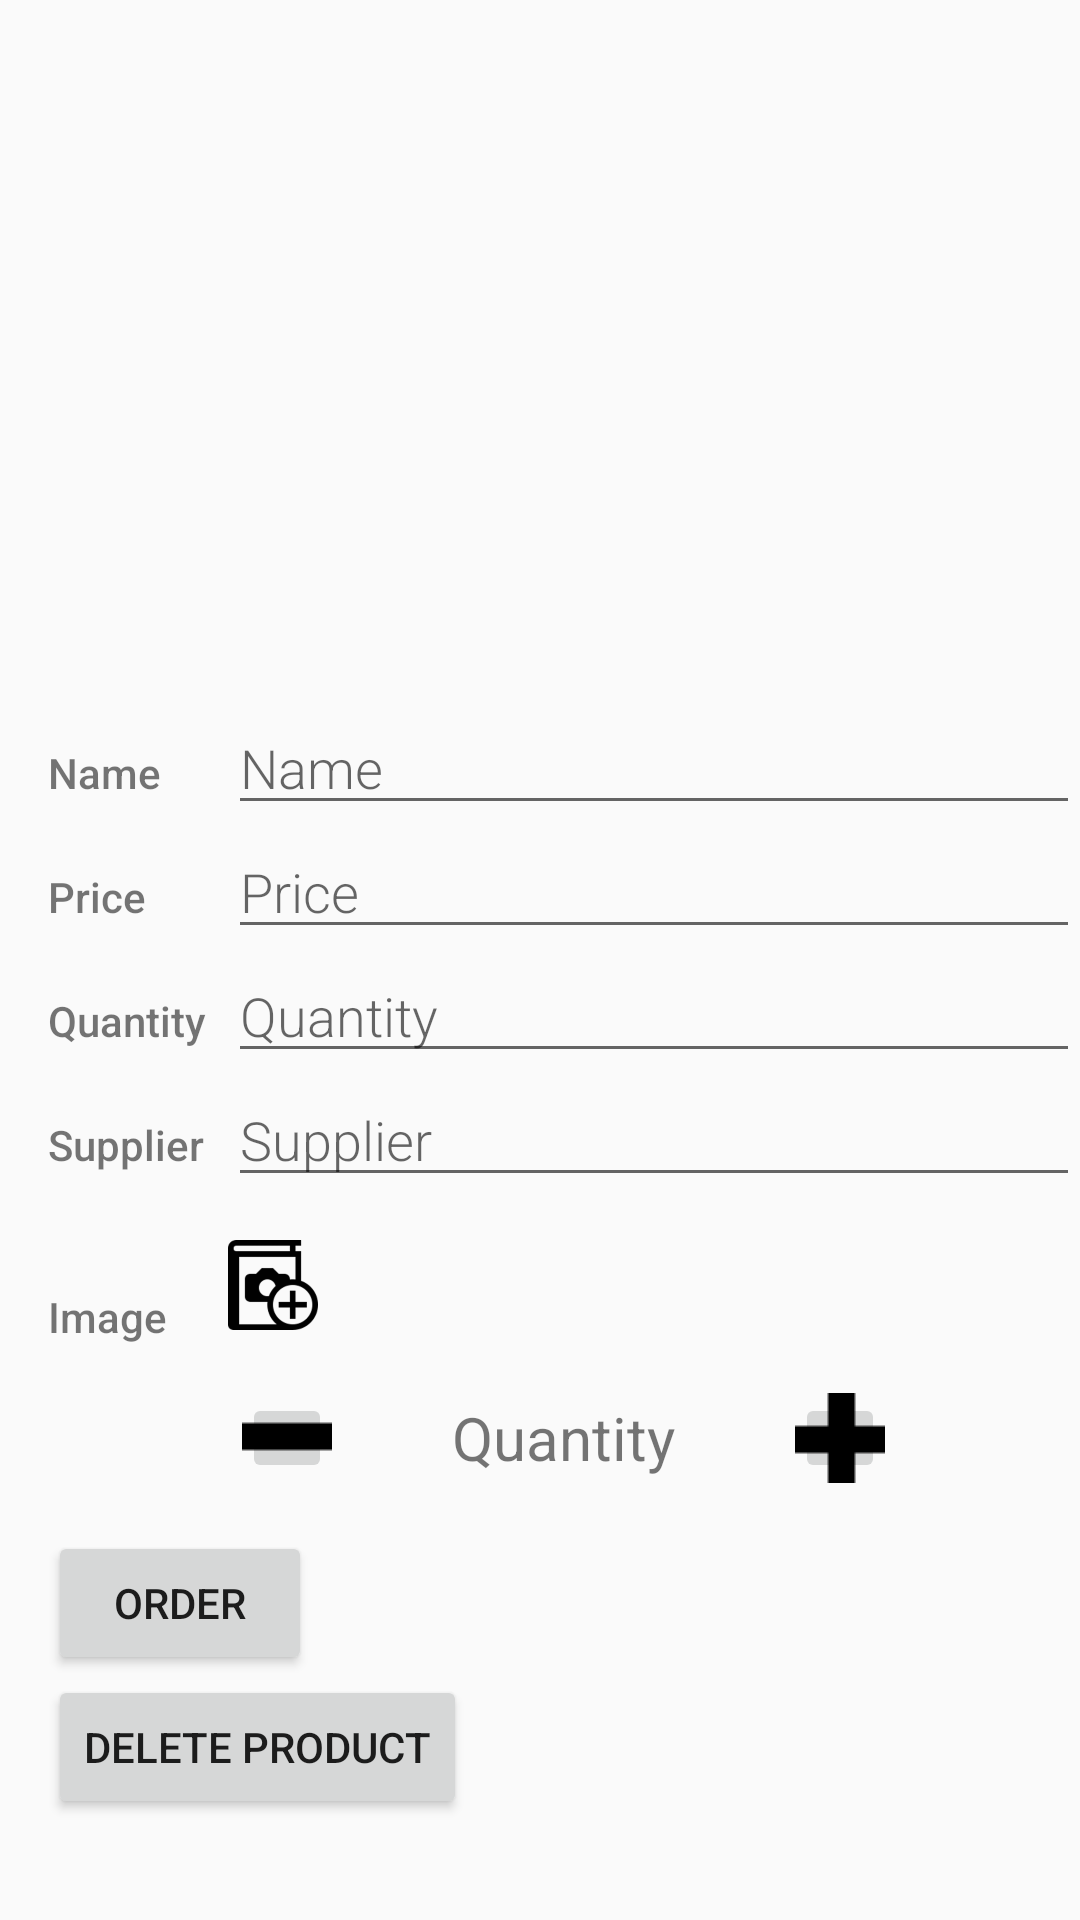

The Android layout XML behind this screen, and the referenced resources:
<!-- AndroidManifest.xml: application theme AppTheme -->
<!-- res/layout/activity_detail.xml -->
<?xml version="1.0" encoding="utf-8"?>
<ScrollView xmlns:android="http://schemas.android.com/apk/res/android"
    xmlns:tools="http://schemas.android.com/tools"
    android:layout_width="match_parent"
    android:layout_height="wrap_content"
    tools:context=".DetailActivity">

    <LinearLayout
        android:layout_width="match_parent"
        android:layout_height="wrap_content"
        android:orientation="vertical"
        android:layout_marginLeft="@dimen/activity_margin">

        <ImageView
            android:id="@+id/product_image"
            android:layout_width="200dp"
            android:layout_height="200dp"
            android:layout_gravity="center_horizontal"
            android:layout_margin="@dimen/activity_margin"
            android:scaleType="fitCenter"
            android:src="@mipmap/ic_launcher" />

        
        <LinearLayout
            android:layout_width="match_parent"
            android:layout_height="wrap_content"
            android:orientation="horizontal">

            
            <TextView
                style="@style/CategoryStyle"
                android:text="@string/name_label" />

            
            <EditText
                android:id="@+id/edit_product_name"
                android:hint="@string/name_label"
                android:inputType="textCapWords"
                style="@style/EditorFieldStyle" />

        </LinearLayout>

        
        <LinearLayout
            android:layout_width="match_parent"
            android:layout_height="wrap_content"
            android:orientation="horizontal">

            
            <TextView
                style="@style/CategoryStyle"
                android:text="@string/price_label" />

            
            <EditText
                android:id="@+id/edit_product_price"
                android:hint="@string/price_label"
                android:inputType="numberDecimal"
                style="@style/EditorFieldStyle" />

        </LinearLayout>

        
        <LinearLayout
            android:layout_width="match_parent"
            android:layout_height="wrap_content"
            android:orientation="horizontal">

            
            <TextView
                style="@style/CategoryStyle"
                android:text="@string/quantity_label" />

            
            <EditText
                android:id="@+id/edit_product_quantity"
                android:hint="@string/quantity_label"
                android:inputType="number"
                style="@style/EditorFieldStyle" />

        </LinearLayout>

        
        <LinearLayout
            android:layout_width="match_parent"
            android:layout_height="wrap_content"
            android:orientation="horizontal">

            
            <TextView
                style="@style/CategoryStyle"
                android:text="@string/supplier_label" />

            
            <EditText
                android:id="@+id/edit_product_supplier"
                android:hint="@string/supplier_label"
                android:inputType="textCapWords"
                style="@style/EditorFieldStyle" />

        </LinearLayout>

        
        <LinearLayout
            android:id="@+id/add_image_layout"
            android:layout_width="match_parent"
            android:layout_height="wrap_content"
            android:orientation="horizontal"
            android:layout_marginTop="@dimen/activity_margin">

            
            <TextView
                style="@style/CategoryStyle"
                android:text="@string/image_label" />

            
            <ImageButton
                android:id="@+id/edit_product_image"
                android:layout_width="30dp"
                android:layout_height="30dp"
                android:onClick="addImage"
                android:background="@drawable/image_add"
                />

        </LinearLayout>

        
        <RelativeLayout
            android:id="@+id/change_quantity"
            android:layout_width="match_parent"
            android:layout_height="wrap_content"
            android:orientation="horizontal"
            android:layout_marginTop="@dimen/activity_margin">

            <TextView
                android:id="@+id/quantity_text_view"
                android:layout_height="match_parent"
                android:layout_width="wrap_content"
                android:layout_centerInParent="true"
                android:gravity="center"
                android:textSize="@dimen/display_quantity"
                android:textColor="@color/textColor"
                tools:text="Quantity"
                android:text="@string/quantity_label"/>

            <ImageButton
                android:layout_height="30dp"
                android:layout_width="30dp"
                android:layout_toLeftOf="@id/quantity_text_view"
                android:layout_marginRight="@dimen/big_margin"
                android:onClick="decreaseQuantity"
                android:src="@drawable/minus_sign" />

            <ImageButton
                android:layout_height="30dp"
                android:layout_width="30dp"
                android:layout_toRightOf="@id/quantity_text_view"
                android:layout_marginLeft="@dimen/big_margin"
                android:onClick="increaseQuantity"
                android:src="@drawable/plus_sign" />

        </RelativeLayout>

        <Button
            android:id="@+id/order_btn"
            android:layout_width="wrap_content"
            android:layout_height="wrap_content"
            android:layout_marginTop="@dimen/activity_margin"
            android:onClick="submitOrder"
            android:text="@string/order_btn"/>

        <Button
            android:id="@+id/delete_btn"
            android:layout_width="wrap_content"
            android:layout_height="wrap_content"
            android:onClick="deleteButton"
            android:text="@string/delete_product"/>

    </LinearLayout>

</ScrollView>
<!-- resources referenced by this layout -->
<resources>
  <dimen name="activity_margin">16dp</dimen>
  <dimen name="big_margin">40dp</dimen>
  <dimen name="display_quantity">20sp</dimen>
  <!-- drawable image_add: png bitmap (drawable-hdpi, 2094 bytes) -->
  <!-- drawable minus_sign: png bitmap (drawable, 1692 bytes) -->
  <!-- drawable plus_sign: png bitmap (drawable, 1761 bytes) -->
  <string name="delete_product">Delete product</string>
  <string name="image_label">Image</string>
  <string name="name_label">Name</string>
  <string name="order_btn">Order</string>
  <string name="price_label">Price</string>
  <string name="quantity_label">Quantity</string>
  <string name="supplier_label">Supplier</string>
  <style name="CategoryStyle">
          <item name="android:layout_height">wrap_content</item>
          <item name="android:layout_width">60dp</item>
          <item name="android:paddingTop">16dp</item>
          <item name="android:textColor">@color/textColor</item>
          <item name="android:fontFamily">sans-serif-medium</item>
          <item name="android:textAppearance">?android:textAppearanceSmall</item>
      </style>
  <style name="EditorFieldStyle">
          <item name="android:layout_height">wrap_content</item>
          <item name="android:layout_width">match_parent</item>
          <item name="android:fontFamily">sans-serif-light</item>
          <item name="android:textAppearance">?android:textAppearanceMedium</item>
      </style>
  <style name="AppTheme" parent="Theme.AppCompat.Light.DarkActionBar">
          
          <item name="colorPrimary">@color/colorPrimary</item>
          <item name="colorPrimaryDark">@color/colorPrimaryDark</item>
          <item name="colorAccent">@color/colorAccent</item>
      </style>
  <!-- not gathered from this repository: default colours our renderer supplied (Android Studio template values) -->
  <color name="colorPrimary">#FF6200EE</color>
  <color name="colorPrimaryDark">#FF3700B3</color>
  <color name="colorAccent">#FF03DAC5</color>
</resources>
